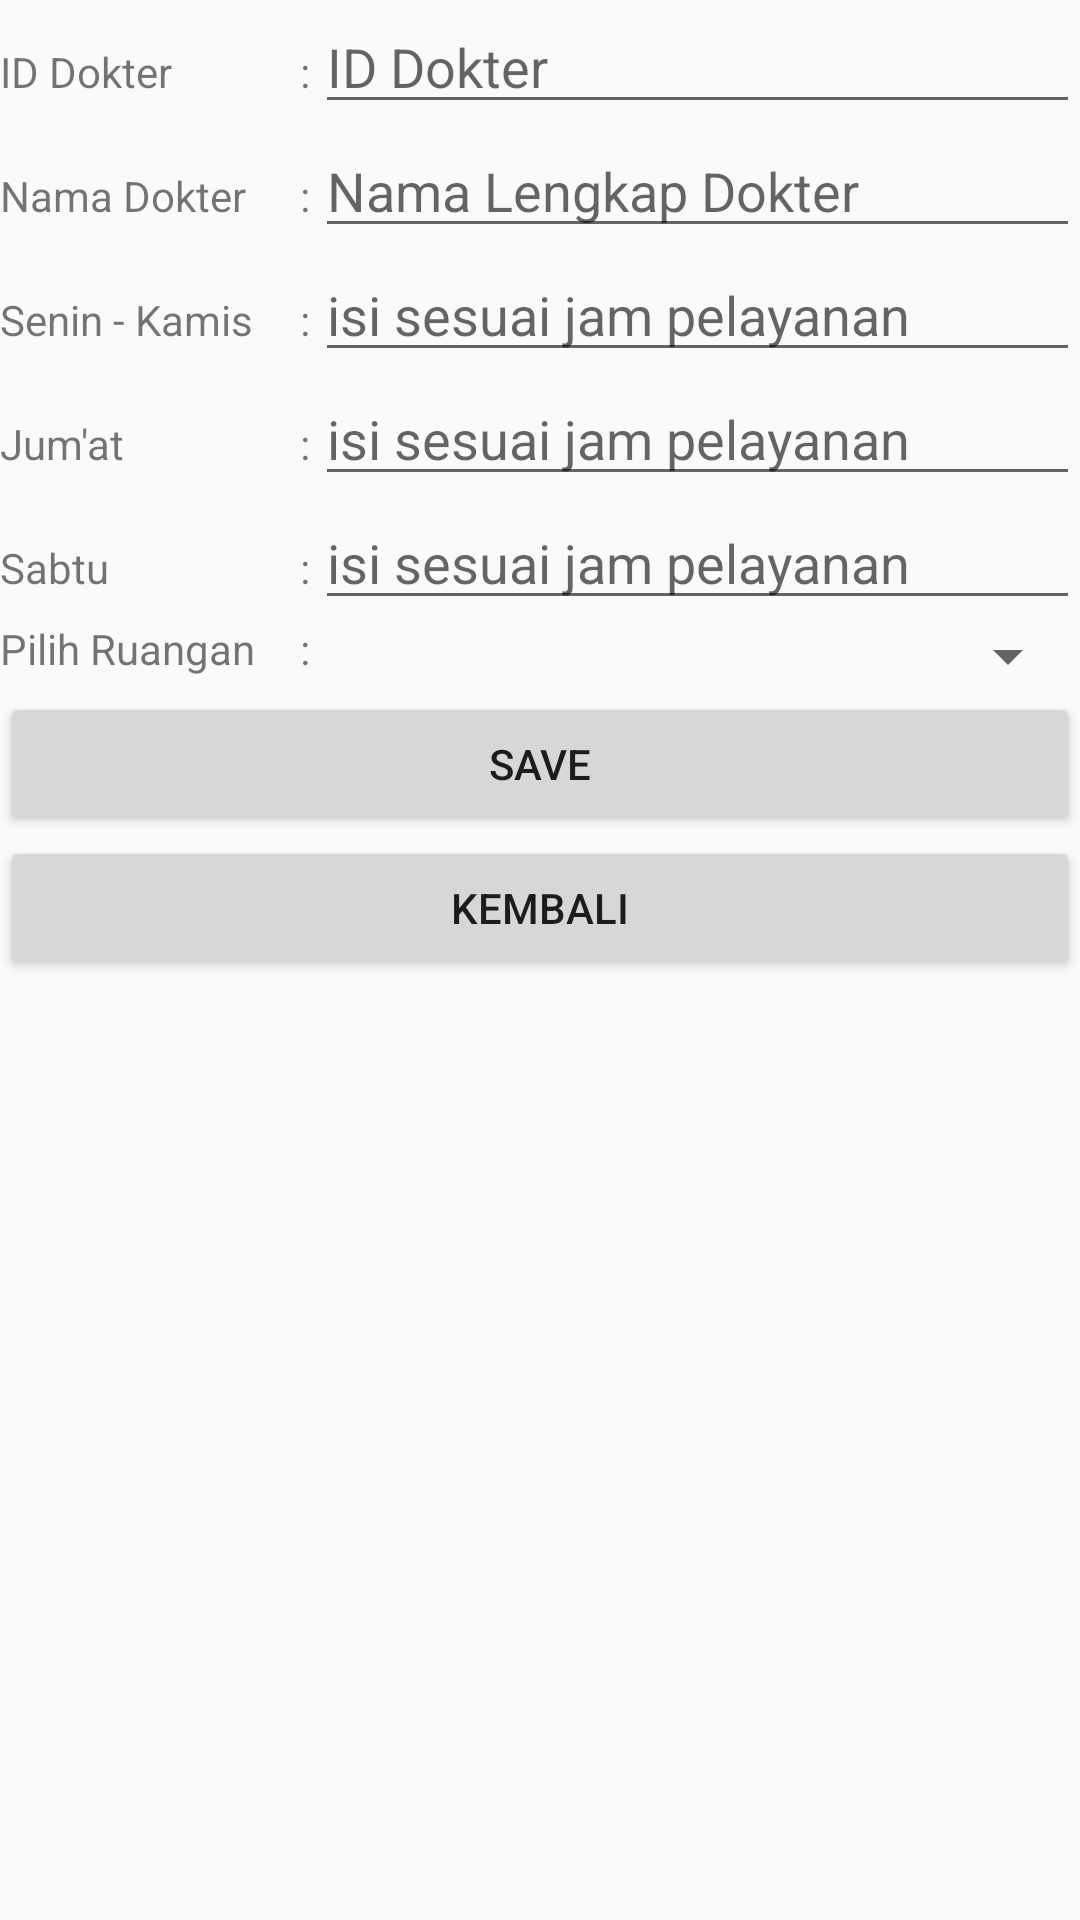

Layout XML and referenced resources for this Android screen:
<!-- AndroidManifest.xml: application theme AppTheme -->
<!-- res/layout/activity_detail_poli.xml -->
<?xml version="1.0" encoding="utf-8"?>
<LinearLayout xmlns:android="http://schemas.android.com/apk/res/android"
    xmlns:app="http://schemas.android.com/apk/res-auto"
    xmlns:tools="http://schemas.android.com/tools"
    android:layout_width="match_parent"
    android:layout_height="match_parent"
    tools:context=".DetailPoli">

    <ScrollView
        android:layout_width="match_parent"
        android:layout_height="match_parent">

        <LinearLayout
            android:layout_width="match_parent"
            android:layout_height="match_parent"
            android:orientation="vertical">


        <LinearLayout
            android:layout_width="match_parent"
            android:layout_height="wrap_content"
            android:orientation="horizontal">
            <TextView
                android:layout_width="100dp"
                android:layout_height="wrap_content"
                android:text="ID Dokter "/>
            <TextView
                android:layout_width="5dp"
                android:layout_height="wrap_content"
                android:text=":"/>

            <EditText
                android:layout_width="match_parent"
                android:layout_height="wrap_content"
                android:id="@+id/edt_idDok"
                android:hint="ID Dokter"/>
        </LinearLayout>

            <LinearLayout
                android:layout_width="match_parent"
                android:layout_height="wrap_content"
                android:orientation="horizontal">
                <TextView
                    android:layout_width="100dp"
                    android:layout_height="wrap_content"
                    android:text="Nama Dokter "/>
                <TextView
                    android:layout_width="5dp"
                    android:layout_height="wrap_content"
                    android:text=":"/>

                <EditText
                    android:layout_width="match_parent"
                    android:layout_height="wrap_content"
                    android:id="@+id/edt_namaDok"
                    android:hint="Nama Lengkap Dokter"/>
            </LinearLayout>
            <LinearLayout
                android:layout_width="match_parent"
                android:layout_height="wrap_content"
                android:orientation="horizontal">
                <TextView
                    android:layout_width="100dp"
                    android:layout_height="wrap_content"
                    android:text="Senin - Kamis"/>
                <TextView
                    android:layout_width="5dp"
                    android:layout_height="wrap_content"
                    android:text=":"/>
                <EditText
                    android:id="@+id/edt_senkam"
                    android:layout_width="match_parent"
                    android:layout_height="wrap_content"
                    android:hint="isi sesuai jam pelayanan"/>
            </LinearLayout>

            <LinearLayout
                android:layout_width="match_parent"
                android:layout_height="wrap_content"
                android:orientation="horizontal">
                <TextView
                    android:layout_width="100dp"
                    android:layout_height="wrap_content"
                    android:text="Jum'at"/>
                <TextView
                    android:layout_width="5dp"
                    android:layout_height="wrap_content"
                    android:text=":"/>
                <EditText
                    android:id="@+id/edt_jumat"
                    android:layout_width="match_parent"
                    android:layout_height="wrap_content"
                    android:hint="isi sesuai jam pelayanan"/>
            </LinearLayout>

            <LinearLayout
                android:layout_width="match_parent"
                android:layout_height="wrap_content"
                android:orientation="horizontal">
                <TextView
                    android:layout_width="100dp"
                    android:layout_height="wrap_content"
                    android:text="Sabtu"/>
                <TextView
                    android:layout_width="5dp"
                    android:layout_height="wrap_content"
                    android:text=":"/>
                <EditText
                    android:id="@+id/edt_sabtu"
                    android:layout_width="match_parent"
                    android:layout_height="wrap_content"
                    android:hint="isi sesuai jam pelayanan"/>
            </LinearLayout>

            <LinearLayout
                android:layout_width="match_parent"
                android:layout_height="match_parent">

                <TextView
                    android:layout_width="100dp"
                    android:layout_height="wrap_content"
                    android:text="Pilih Ruangan "/>
                <TextView
                    android:layout_width="5dp"
                    android:layout_height="wrap_content"
                    android:text=":"/>

                <Spinner
                    android:id="@+id/spinner1"
                    android:layout_width="match_parent"
                    android:layout_height="wrap_content"
                    app:layout_constraintBottom_toBottomOf="parent"
                    app:layout_constraintLeft_toLeftOf="parent"
                    app:layout_constraintRight_toRightOf="parent"
                    app:layout_constraintTop_toTopOf="parent" />
            </LinearLayout>



            <Button
                android:id="@+id/btn_savedata"
                android:layout_width="match_parent"
                android:layout_height="wrap_content"
                android:text="Save" />

            <Button
                android:id="@+id/btnkembali"
                android:layout_width="match_parent"
                android:layout_height="wrap_content"
                android:text="Kembali" />

        </LinearLayout>
    </ScrollView>

</LinearLayout>
<!-- resources referenced by this layout -->
<resources>
  <style name="AppTheme" parent="Theme.AppCompat.Light.DarkActionBar">
          
          <item name="colorPrimary">@color/colorPrimary</item>
          <item name="colorPrimaryDark">@color/colorPrimaryDark</item>
          <item name="colorAccent">@color/colorAccent</item>
      </style>
  <color name="colorPrimary">#008577</color>
  <color name="colorPrimaryDark">#00574B</color>
  <color name="colorAccent">#FF4081</color>
</resources>
